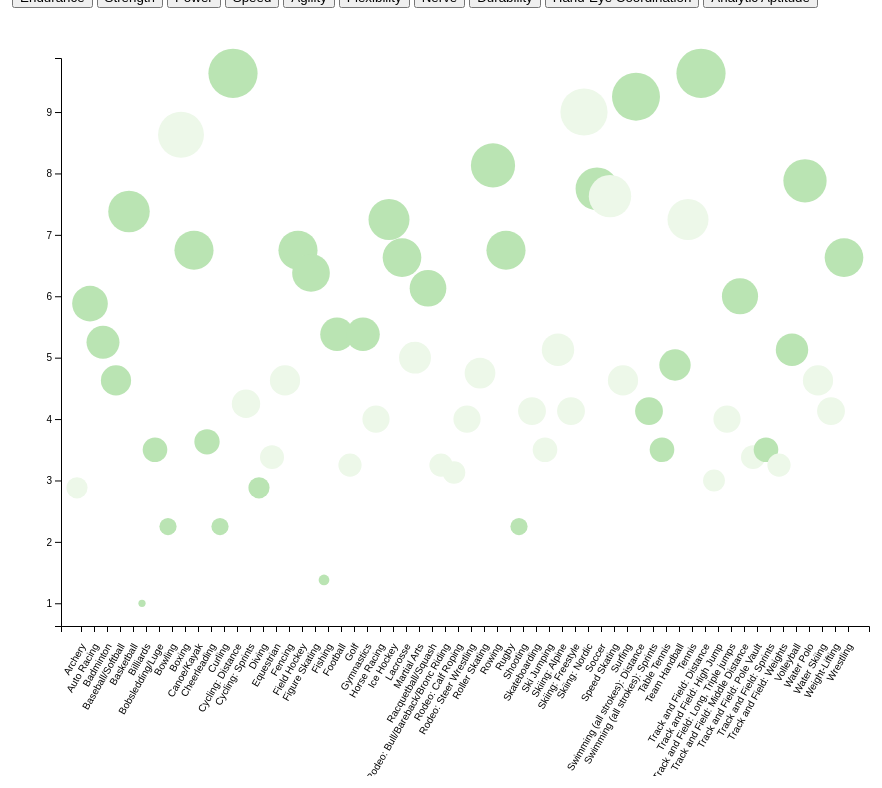
D3 v5 page, settled after 480 driven frames (8 s of simulated time); the page loaded 1 data file(s).


// ── script.js
d3.csv("./data/toughestsport/toughest_sport.csv").then(function(data) {
    console.log(data);

    var width = document.querySelector("#chart").clientWidth;
    var height = document.querySelector("#chart").clientHeight;
    var margin = {top: 50, left: 150, right: 50, bottom: 150};

var chartWidth = width - margin.left - margin.right;
var chartHeight = height - margin.top - margin.bottom;

    var svg = d3.select("#chart")
    .append("svg")
    .attr("width", width)
    .attr("height", height);

    var yes_team = data.filter(function(d) {
      return d.team_sport == "yes";
  });

    var no_team = data.filter(function(d) {
        return d.team_sport == "no";
    });


          
        var endurance = {
            min: d3.min(data, function(d) { return +d.endurance; }),
            max: d3.max(data, function(d) { return +d.endurance; })
        };

        var strength = {
            min: d3.min(data, function(d) { return +d.strength; }),
            max: d3.max(data, function(d) { return +d.strength; })
        };

        var power = {
          min: d3.min(data, function(d) { return +d.power; }),
          max: d3.max(data, function(d) { return +d.power; })
        };

        var speed = {
          min: d3.min(data, function(d) { return +d.speed; }),
          max: d3.max(data, function(d) { return +d.speed; })
        };


        var agility = {
          min: d3.min(data, function(d) { return +d.agility; }),
          max: d3.max(data, function(d) { return +d.agility; })
        };

        var flexibility = {
          min: d3.min(data, function(d) { return +d.flexibility; }),
          max: d3.max(data, function(d) { return +d.flexibility; })
        };

        var nerve = {
          min: d3.min(data, function(d) { return +d.nerve; }),
          max: d3.max(data, function(d) { return +d.nerve; })
        };


        var durability = {
          min: d3.min(data, function(d) { return +d.durability; }),
          max: d3.max(data, function(d) { return +d.durability; })
        };


        var h_e_coordination = {
          min: d3.min(data, function(d) { return +d.h_e_coordination; }),
          max: d3.max(data, function(d) { return +d.h_e_coordination; })
        };

        var ana = {
          min: d3.min(data, function(d) { return +d.ana; }),
          max: d3.max(data, function(d) { return +d.ana; })
        };

        var total = {
          min: d3.min(data, function(d) { return +d.total; }),
          max: d3.max(data, function(d) { return +d.total; })
        };

        var rank = {
          min: d3.min(data, function(d) { return +d.rank; }),
          max: d3.max(data, function(d) { return +d.rank; })
        };






//x and y scale domain//


        var xScale = d3.scaleBand()
        .domain(["Archery", "Auto Racing", "Badminton", "Baseball/Softball", "Basketball", "Billiards", "Bobsledding/Luge",
        "Bowling", "Boxing", "Canoe/Kayak", "Cheerleading", "Curling", "Cycling: Distance", "Cycling: Sprints",
        "Diving", "Equestrian", "Fencing", "Field Hockey", "Figure Skating", "Fishing", "Football", "Golf",
        "Gymnastics", "Horse Racing", "Ice Hockey", "Lacrosse", "Martial Arts", "Racquetball/Squash", "Rodeo: Bull/Bareback/Bronc Riding", "Rodeo: Calf Roping",
        "Rodeo: Steer Wrestling", "Roller Skating", "Rowing", "Rugby", "Shooting", "Skateboarding",
        "Ski Jumping", "Skiing: Alpine", "Skiing: Freestyle", "Skiing: Nordic", "Soccer", "Speed Skating",
        "Surfing", "Swimming (all strokes): Distance", "Swimming (all strokes): Sprints", "Table Tennis", "Team Handball", "Tennis", "Track and Field: Distance", 
        "Track and Field: High Jump", "Track and Field: Long, Triple jumps", "Track and Field: Middle Distance",
        "Track and Field: Pole Vault", "Track and Field: Sprints", "Track and Field: Weights",
        "Volleyball", "Water Polo", "Water Skiing", "Weight-Lifting", "Wrestling"])
        .rangeRound([margin.left, width-margin.right])
        .padding(0.3);

        var yScale = d3.scaleLinear()
            .domain([speed.min, speed.max])
            .range([height-margin.bottom, margin.top]);

        var colorScale = d3.scaleOrdinal(d3.schemeGreens[1,4]);


        var rScale = d3.scaleSqrt()
        .domain([nerve.min, nerve.max])
        .range([3, 25]);

// x and y scale drawing//

        var xAxis = svg.append("g")
        .attr("class","x axis")
        .attr("transform", `translate(0,${height-margin.bottom})`)
        .call(d3.axisBottom().scale(xScale))
        .selectAll("text")  
            .style("text-anchor", "end")
            .attr("dx", "-1.5em")
            .attr("dy", ".5em")
            .attr("transform", "rotate(-60)" );
        ;

    var yAxis = svg.append("g")
        .attr("class","axis")
        .attr("transform", `translate(${margin.left},0)`)
        .call(d3.axisLeft().scale(yScale));

    
    var xAxisLabel = svg.append("text")
        .attr("class","axisLabel")
        .attr("x", width/2)
        .attr("y", height-margin.bottom/2);

    var yAxisLabel = svg.append("text")
        .attr("class","axisLabel")
        .attr("transform","rotate(-90)")
        .attr("x",-height/2)
        .attr("y",margin.left/2);  

          //draw and label axis for circles//

          //endurance//

          var circle = svg.selectAll("circle")
          .data(data)
          .enter()
          .append("circle")
              .attr("cx", function(d) { return xScale(d.sport); })
              .attr("cy", function(d) { return yScale(d.endurance); })
              .attr("r", function(d) { return rScale(d.endurance); })
              .attr("fill", function(d) { return colorScale(d.team_sport); })
              .on("mouseover", function(d) {
  
                var cx = +d3.select(this).attr("cx") + 50;
                var cy = +d3.select(this).attr("cy") + 170;
             
                tooltip.style("visibility","visible")
                  .style("left", cx + "px")
                  .style("top", cy + "px")
                  .html(d.sport + "<br>" + d.total);
             
                d3.select(this)
                  .attr("stroke","purple")
                  .attr("stroke-width",2);
             
              }).on("mouseout", function() {
             
                tooltip.style("visibility","hidden");
             
                d3.select(this)
                  .attr("stroke","none")
                  .attr("stroke-width",0);
              })
             
  
      
       var tooltip = d3.select("#tooltip")
              .append("div")
              .attr("class","tooltip");
                          
  
      d3.select("#endurance").on("click", function() {
  
              var c = svg.selectAll("circle")
              .data(data, function(d) { return d.endurance; });
              c.enter()
              .append("circle")
                .attr("cx", function(d) { return xScale(d.sport); })
                .attr("cy", function(d) { return yScale(d.endurance); })
                .attr("r", function(d) { return rScale(d.endurance); })
                .attr("fill", function(d) { return colorScale(d.team_sport); })
                .on("mouseover", function(d) {
               
                  var cx = +d3.select(this).attr("cx") + 150;
                  var cy = +d3.select(this).attr("cy") + 570;
  
                  tooltip.style("visibility","visible")
                    .style("left", cx+"px")
                    .style("top", cy+"px")
                    .html(d.sport + "<br>" + d.total);
               
                  d3.select(this)
                    .attr("stroke","#010101")
                    .attr("stroke-width",3);
               
                }).on("mouseout", function() {
               
                  tooltip.style("visibility","hidden");
               
                  d3.select(this)
                    .attr("stroke","none")
                    .attr("stroke-width",0);
                })
              .merge(c)
                .transition()
                .duration(800)
                .attr("cx", function(d) { return xScale(d.sport); })
                .attr("cy", function(d) { return yScale(d.endurance); })
                .attr("r", function(d) { return rScale(d.endurance); })
                .attr("fill", function(d) { return colorScale(d.team_sport); })
        
              c.exit()
                .transition()
                .duration(800)
                .attr("r",0)
                .remove();
  
              
              
            })

            //strength//

                        
          d3.select("#strength").on("click", function() {
                
            var c = svg.selectAll("circle")
              .data(data, function(d) { return d.strength; });

            c.enter()
            .append("circle")
              .attr("cx", function(d) { return xScale(d.sport); })
              .attr("cy", function(d) { return yScale(d.strength); })
              .attr("r", function(d) { return rScale(d.strength); })
              .attr("fill", function(d) { return colorScale(d.team_sport); })
              .on("mouseover", function(d) {

                var cx = +d3.select(this).attr("cx") + 50;
                var cy = +d3.select(this).attr("cy") + 570;
            
                tooltip.style("visibility","visible")
                  .style("left", cx+"px")
                  .style("top", cy+"px")
                  .html(d.sport + "<br>" + d.total);
            
                d3.select(this)
                  .attr("stroke","#010101")
                  .attr("stroke-width",3);
            
              }).on("mouseout", function() {
            
                tooltip.style("visibility","hidden");
            
                d3.select(this)
                  .attr("stroke","none")
                  .attr("stroke-width",0);
              })
            .merge(c)
              .transition()
              .duration(800)
              .attr("cx", function(d) { return xScale(d.sport); })
              .attr("cy", function(d) { return yScale(d.strength); })
              .attr("r", function(d) { return rScale(d.strength); })
              .attr("fill", function(d) { return colorScale(d.team_sport); })

            c.exit()
              .transition()
              .duration(800)
              .attr("r",0)
              .remove();
          })

          //power//

          d3.select("#power").on("click", function() {
                
            var c = svg.selectAll("circle")
              .data(data, function(d) { return d.power; });

            c.enter()
            .append("circle")
              .attr("cx", function(d) { return xScale(d.sport); })
              .attr("cy", function(d) { return yScale(d.power); })
              .attr("r", function(d) { return rScale(d.power); })
              .attr("fill", function(d) { return colorScale(d.team_sport); })
              .on("mouseover", function(d) {

                var cx = +d3.select(this).attr("cx") + 50;
                var cy = +d3.select(this).attr("cy") + 570;
            
                tooltip.style("visibility","visible")
                  .style("left", cx+"px")
                  .style("top", cy+"px")
                  .html(d.sport + "<br>" + d.total);
            
                d3.select(this)
                  .attr("stroke","#010101")
                  .attr("stroke-width",3);
            
              }).on("mouseout", function() {
            
                tooltip.style("visibility","hidden");
            
                d3.select(this)
                  .attr("stroke","none")
                  .attr("stroke-width",0);
              })
            .merge(c)
              .transition()
              .duration(800)
              .attr("cx", function(d) { return xScale(d.sport); })
              .attr("cy", function(d) { return yScale(d.power); })
              .attr("r", function(d) { return rScale(d.power); })
              .attr("fill", function(d) { return colorScale(d.team_sport); })

            c.exit()
              .transition()
              .duration(800)
              .attr("r",0)
              .remove();
          })

            //speed//

            d3.select("#speed").on("click", function() {
                
              var c = svg.selectAll("circle")
                .data(data, function(d) { return d.speed; });
  
              c.enter()
              .append("circle")
                .attr("cx", function(d) { return xScale(d.sport); })
                .attr("cy", function(d) { return yScale(d.speed); })
                .attr("r", function(d) { return rScale(d.speed); })
                .attr("fill", function(d) { return colorScale(d.team_sport); })
                .on("mouseover", function(d) {
  
                  var cx = +d3.select(this).attr("cx") + 50;
                  var cy = +d3.select(this).attr("cy") + 570;
              
                  tooltip.style("visibility","visible")
                    .style("left", cx+"px")
                    .style("top", cy+"px")
                    .html(d.sport + "<br>" + d.total);
              
                  d3.select(this)
                    .attr("stroke","#010101")
                    .attr("stroke-width",3);
              
                }).on("mouseout", function() {
              
                  tooltip.style("visibility","hidden");
              
                  d3.select(this)
                    .attr("stroke","none")
                    .attr("stroke-width",0);
                })
              .merge(c)
                .transition()
                .duration(800)
                .attr("cx", function(d) { return xScale(d.sport); })
                .attr("cy", function(d) { return yScale(d.speed); })
                .attr("r", function(d) { return rScale(d.speed); })
                .attr("fill", function(d) { return colorScale(d.team_sport); })
  
              c.exit()
                .transition()
                .duration(800)
                .attr("r",0)
                .remove();
            })

    
            //agility//

            d3.select("#agility").on("click", function() {
                
              var c = svg.selectAll("circle")
                .data(data, function(d) { return d.agility; });
  
              c.enter()
              .append("circle")
                .attr("cx", function(d) { return xScale(d.sport); })
                .attr("cy", function(d) { return yScale(d.agility); })
                .attr("r", function(d) { return rScale(d.agility); })
                .attr("fill", function(d) { return colorScale(d.team_sport); })
                .on("mouseover", function(d) {
  
                  var cx = +d3.select(this).attr("cx") + 50;
                  var cy = +d3.select(this).attr("cy") + 570;
              
                  tooltip.style("visibility","visible")
                    .style("left", cx+"px")
                    .style("top", cy+"px")
                    .html(d.sport + "<br>" + d.total);
              
                  d3.select(this)
                    .attr("stroke","#010101")
                    .attr("stroke-width",3);
              
                }).on("mouseout", function() {
              
                  tooltip.style("visibility","hidden");
              
                  d3.select(this)
                    .attr("stroke","none")
                    .attr("stroke-width",0);
                })
              .merge(c)
                .transition()
                .duration(800)
                .attr("cx", function(d) { return xScale(d.sport); })
                .attr("cy", function(d) { return yScale(d.agility); })
                .attr("r", function(d) { return rScale(d.agility); })
                .attr("fill", function(d) { return colorScale(d.team_sport); })
  
              c.exit()
                .transition()
                .duration(800)
                .attr("r",0)
                .remove();
            })

        
            //flexibility//

            d3.select("#flexibility").on("click", function() {
                
              var c = svg.selectAll("circle")
                .data(data, function(d) { return d.flexibility; });
  
              c.enter()
              .append("circle")
                .attr("cx", function(d) { return xScale(d.sport); })
                .attr("cy", function(d) { return yScale(d.flexibility); })
                .attr("r", function(d) { return rScale(d.flexibility); })
                .attr("fill", function(d) { return colorScale(d.team_sport); })
                .on("mouseover", function(d) {
  
                  var cx = +d3.select(this).attr("cx") + 50;
                  var cy = +d3.select(this).attr("cy") + 570;
              
                  tooltip.style("visibility","visible")
                    .style("left", cx+"px")
                    .style("top", cy+"px")
                    .html(d.sport + "<br>" + d.total);
              
                  d3.select(this)
                    .attr("stroke","#010101")
                    .attr("stroke-width",3);
              
                }).on("mouseout", function() {
              
                  tooltip.style("visibility","hidden");
              
                  d3.select(this)
                    .attr("stroke","none")
                    .attr("stroke-width",0);
                })
              .merge(c)
                .transition()
                .duration(800)
                .attr("cx", function(d) { return xScale(d.sport); })
                .attr("cy", function(d) { return yScale(d.flexibility); })
                .attr("r", function(d) { return rScale(d.flexibility); })
                .attr("fill", function(d) { return colorScale(d.team_sport); })
  
              c.exit()
                .transition()
                .duration(800)
                .attr("r",0)
                .remove();
            })

                //nerve//

                d3.select("#nerve").on("click", function() {
                
                  var c = svg.selectAll("circle")
                    .data(data, function(d) { return d.nerve; });
      
                  c.enter()
                  .append("circle")
                    .attr("cx", function(d) { return xScale(d.sport); })
                    .attr("cy", function(d) { return yScale(d.nerve); })
                    .attr("r", function(d) { return rScale(d.nerve); })
                    .attr("fill", function(d) { return colorScale(d.team_sport); })
                    .on("mouseover", function(d) {
      
                      var cx = +d3.select(this).attr("cx") + 50;
                      var cy = +d3.select(this).attr("cy") + 570;
                  
                      tooltip.style("visibility","visible")
                        .style("left", cx+"px")
                        .style("top", cy+"px")
                        .html(d.sport + "<br>" + d.total);
                  
                      d3.select(this)
                        .attr("stroke","#010101")
                        .attr("stroke-width",3);
                  
                    }).on("mouseout", function() {
                  
                      tooltip.style("visibility","hidden");
                  
                      d3.select(this)
                        .attr("stroke","none")
                        .attr("stroke-width",0);
                    })
                  .merge(c)
                    .transition()
                    .duration(800)
                    .attr("cx", function(d) { return xScale(d.sport); })
                    .attr("cy", function(d) { return yScale(d.nerve); })
                    .attr("r", function(d) { return rScale(d.nerve); })
                    .attr("fill", function(d) { return colorScale(d.team_sport); })
      
                  c.exit()
                    .transition()
                    .duration(800)
                    .attr("r",0)
                    .remove();
                })

                    //nerve//

                d3.select("#nerve").on("click", function() {
                
                  var c = svg.selectAll("circle")
                    .data(data, function(d) { return d.nerve; });
      
                  c.enter()
                  .append("circle")
                    .attr("cx", function(d) { return xScale(d.sport); })
                    .attr("cy", function(d) { return yScale(d.nerve); })
                    .attr("r", function(d) { return rScale(d.nerve); })
                    .attr("fill", function(d) { return colorScale(d.team_sport); })
                    .on("mouseover", function(d) {
      
                      var cx = +d3.select(this).attr("cx") + 50;
                      var cy = +d3.select(this).attr("cy") + 570;
                  
                      tooltip.style("visibility","visible")
                        .style("left", cx+"px")
                        .style("top", cy+"px")
                        .html(d.sport + "<br>" + d.total);
                  
                      d3.select(this)
                        .attr("stroke","#010101")
                        .attr("stroke-width",3);
                  
                    }).on("mouseout", function() {
                  
                      tooltip.style("visibility","hidden");
                  
                      d3.select(this)
                        .attr("stroke","none")
                        .attr("stroke-width",0);
                    })
                  .merge(c)
                    .transition()
                    .duration(800)
                    .attr("cx", function(d) { return xScale(d.sport); })
                    .attr("cy", function(d) { return yScale(d.nerve); })
                    .attr("r", function(d) { return rScale(d.nerve); })
                    .attr("fill", function(d) { return colorScale(d.team_sport); })
      
                  c.exit()
                    .transition()
                    .duration(800)
                    .attr("r",0)
                    .remove();
                })
            
            //durability//

            d3.select("#durability").on("click", function() {
                
            var c = svg.selectAll("circle")
              .data(data, function(d) { return d.durability; });
        
              c.enter()
                .append("circle")
                  .attr("cx", function(d) { return xScale(d.sport); })
                  .attr("cy", function(d) { return yScale(d.durability); })
                  .attr("r", function(d) { return rScale(d.durability); })
                  .attr("fill", function(d) { return colorScale(d.team_sport); })
                  .on("mouseover", function(d) {
        
                        var cx = +d3.select(this).attr("cx") + 50;
                        var cy = +d3.select(this).attr("cy") + 570;
                    
                        tooltip.style("visibility","visible")
                          .style("left", cx+"px")
                          .style("top", cy+"px")
                          .html(d.sport + "<br>" + d.total);
                    
                        d3.select(this)
                          .attr("stroke","#010101")
                          .attr("stroke-width",3);
                    
                      }).on("mouseout", function() {
                    
                        tooltip.style("visibility","hidden");
                    
                        d3.select(this)
                          .attr("stroke","none")
                          .attr("stroke-width",0);
                      })
                    .merge(c)
                      .transition()
                      .duration(800)
                      .attr("cx", function(d) { return xScale(d.sport); })
                      .attr("cy", function(d) { return yScale(d.durability); })
                      .attr("r", function(d) { return rScale(d.durability); })
                      .attr("fill", function(d) { return colorScale(d.team_sport); })
        
                    c.exit()
                      .transition()
                      .duration(800)
                      .attr("r",0)
                      .remove();
                  })
                
            //durability//

            d3.select("#h_e_coordination").on("click", function() {
                
              var c = svg.selectAll("circle")
                .data(data, function(d) { return d.h_e_coordination; });
          
                c.enter()
                  .append("circle")
                    .attr("cx", function(d) { return xScale(d.sport); })
                    .attr("cy", function(d) { return yScale(d.h_e_coordination); })
                    .attr("r", function(d) { return rScale(d.h_e_coordination); })
                    .attr("fill", function(d) { return colorScale(d.team_sport); })
                    .on("mouseover", function(d) {
          
                          var cx = +d3.select(this).attr("cx") + 50;
                          var cy = +d3.select(this).attr("cy") + 570;
                      
                          tooltip.style("visibility","visible")
                            .style("left", cx+"px")
                            .style("top", cy+"px")
                            .html(d.sport + "<br>" + d.total);
                      
                          d3.select(this)
                            .attr("stroke","#010101")
                            .attr("stroke-width",3);
                      
                        }).on("mouseout", function() {
                      
                          tooltip.style("visibility","hidden");
                      
                          d3.select(this)
                            .attr("stroke","none")
                            .attr("stroke-width",0);
                        })
                      .merge(c)
                        .transition()
                        .duration(800)
                        .attr("cx", function(d) { return xScale(d.sport); })
                        .attr("cy", function(d) { return yScale(d.h_e_coordination); })
                        .attr("r", function(d) { return rScale(d.h_e_coordination); })
                        .attr("fill", function(d) { return colorScale(d.team_sport); })
          
                      c.exit()
                        .transition()
                        .duration(800)
                        .attr("r",0)
                        .remove();
                    })

                   
            //analytic aptitide//

            d3.select("#ana").on("click", function() {
                
              var c = svg.selectAll("circle")
                .data(data, function(d) { return d.ana; });
          
                c.enter()
                  .append("circle")
                    .attr("cx", function(d) { return xScale(d.sport); })
                    .attr("cy", function(d) { return yScale(d.ana); })
                    .attr("r", function(d) { return rScale(d.ana); })
                    .attr("fill", function(d) { return colorScale(d.team_sport); })
                    .on("mouseover", function(d) {
          
                          var cx = +d3.select(this).attr("cx") + 50;
                          var cy = +d3.select(this).attr("cy") + 570;
                      
                          tooltip.style("visibility","visible")
                            .style("left", cx+"px")
                            .style("top", cy+"px")
                            .html(d.sport + "<br>" + d.total);
                      
                          d3.select(this)
                            .attr("stroke","#010101")
                            .attr("stroke-width",3);
                      
                        }).on("mouseout", function() {
                      
                          tooltip.style("visibility","hidden");
                      
                          d3.select(this)
                            .attr("stroke","none")
                            .attr("stroke-width",0);
                        })
                      .merge(c)
                        .transition()
                        .duration(800)
                        .attr("cx", function(d) { return xScale(d.sport); })
                        .attr("cy", function(d) { return yScale(d.ana); })
                        .attr("r", function(d) { return rScale(d.ana); })
                        .attr("fill", function(d) { return colorScale(d.team_sport); })
          
                      c.exit()
                        .transition()
                        .duration(800)
                        .attr("r",0)
                        .remove();
                    })

   });
        



### data: data/toughestsport/toughest_sport.csv
sport, endurance, strength, power, speed, agility, flexibility, nerve, durability, h_e_coordination, ana, total, rank, team_sport
Boxing, 8.63, 8.13, 8.63, 6.38, 6.25, 4.38, 8.88, 8.5, 7, 5.63, 72.38, 1, no
Ice Hockey, 7.25, 7.13, 7.88, 7.75, 7.63, 4.88, 6, 8.25, 7.5, 7.5, 71.75, 2, yes
Football, 5.38, 8.63, 8.13, 7.13, 6.38, 4.38, 7.25, 8.5, 5.5, 7.13, 68.38, 3, yes
Basketball, 7.38, 6.25, 6.5, 7.25, 8.13, 5.63, 4.13, 7.75, 7.5, 7.38, 67.88, 4, yes
Wrestling, 6.63, 8.38, 7.13, 5.13, 6.38, 7.5, 5, 6.75, 4.25, 6.38, 63.5, 5, yes
Martial Arts, 5, 5.88, 7.75, 6.38, 6, 7, 6.63, 5.88, 6, 6.88, 63.38, 6, no
Tennis, 7.25, 5.13, 7.13, 6.75, 7.75, 5.63, 3, 5, 8.38, 6.75, 62.75, 7, no
Gymnastics, 5.38, 6.13, 6.63, 5, 6.38, 10, 7.5, 6.88, 4.5, 4.13, 62.5, 8, yes
Baseball/Softball, 4.63, 5.75, 7.63, 6.5, 6.75, 4.75, 5.13, 5.63, 9.25, 6.25, 62.25, 9, yes
Soccer, 7.75, 4.5, 5.13, 7.25, 8.25, 4.75, 3.63, 6.25, 6.5, 7.5, 61.5, 10, yes
Skiing: Alpine, 5.13, 5.25, 6, 7.38, 6.13, 5.63, 8.38, 6, 5.13, 5.63, 60.62, 11, no
Water Polo, 7.88, 6.63, 6.88, 5.38, 6.38, 5, 4.25, 6.38, 6.25, 5.63, 60.62, 11, yes
Rugby, 6.75, 7, 6.38, 5.88, 6, 4.13, 6.5, 7.88, 4.38, 5.63, 60.5, 13, yes
Lacrosse, 6.63, 5.13, 5.75, 7, 6.63, 4.75, 4.38, 6.13, 7.13, 6.88, 60.38, 14, yes
Rodeo: Steer Wrestling, 4, 7, 7.88, 3.88, 4.88, 5, 7.88, 6.88, 5.13, 4, 56.5, 15, no
Track and Field: Pole Vault, 3.38, 6.88, 7.25, 6.13, 5.38, 7, 6.63, 4.25, 5.25, 3.75, 55.88, 16, no
Field Hockey, 6.75, 4.5, 5.38, 6, 5.75, 4.63, 3.75, 5, 6.63, 6.5, 54.88, 17, yes
Speed Skating, 7.63, 7.25, 7.38, 8.88, 4, 4.25, 4.5, 4.63, 2.88, 3.5, 54.88, 17, no
Figure Skating, 6.38, 5.25, 6.63, 5.13, 6.88, 8.25, 4.88, 4, 3.13, 4.25, 54.75, 19, yes
Cycling: Distance, 9.63, 6.38, 6.25, 5.13, 3.75, 2.63, 5.88, 6.88, 3, 4.88, 54.38, 20, yes
Volleyball, 5.13, 4.88, 6.63, 5, 7, 5.13, 2.88, 4.63, 7.25, 5.88, 54.38, 20, yes
Racquetball/Squash, 6.13, 3.75, 5, 5.5, 7.25, 5.88, 2.38, 2.88, 8.38, 6.5, 53.62, 22, yes
Surfing, 4.63, 5, 4.13, 4.25, 6.63, 5.5, 8.25, 5.5, 4.38, 4.88, 53.12, 23, no
Fencing, 4.63, 3.75, 4.25, 5.13, 6.13, 5.63, 4.88, 4.25, 7.25, 6.88, 52.75, 24, no
Skiing: Freestyle, 4.13, 5.13, 4.88, 5.13, 6.63, 6.88, 6.63, 5.13, 4.13, 3.88, 52.5, 25, no
Team Handball, 4.88, 3.88, 5.38, 5.5, 6, 4.5, 3, 3.88, 7.88, 5.88, 50.75, 26, yes
Cycling: Sprints, 4.25, 6.13, 7.88, 7.5, 4, 2.88, 4.75, 4.5, 3.63, 4.5, 50, 27, no
Bobsledding/Luge, 3.5, 5.5, 6.5, 6.75, 4.13, 3.25, 7.75, 3.5, 4.13, 4.25, 49.25, 28, yes
Ski Jumping, 3.5, 4.5, 5.75, 4.63, 4, 5, 9, 4.63, 4.38, 3.5, 48.88, 29, no
Badminton, 5.25, 3.25, 4, 5.63, 7.38, 5.25, 1.25, 2.63, 7.25, 6.13, 48, 30, yes
Skiing: Nordic, 9, 5.75, 4.38, 5.13, 4, 4, 2.75, 5.5, 3.63, 3.88, 48, 30, no
Auto Racing, 5.88, 3.5, 2.63, 1.63, 2.75, 1.75, 9.88, 4.38, 8, 7.5, 47.88, 32, yes
Track and Field: High Jump, 3, 6, 7, 6.13, 5.63, 6.63, 3.5, 3.5, 3.5, 2.88, 47.75, 33, no
Track and Field: Long, Triple jumps, 4, 5.63, 7.13, 6.75, 5, 5.75, 2.75, 3.25, 4, 3.13, 47.38, 34, no
Diving, 2.88, 5.13, 4.63, 3, 3.5, 8.5, 8.38, 5, 3, 3, 47, 35, yes
Swimming (all strokes): Distance, 9.25, 5.25, 4.63, 5.5, 3.63, 5.5, 2.63, 4.63, 2.88, 3, 46.88, 36, yes
Skateboarding, 4.13, 3.75, 3.75, 4.13, 6.13, 5.13, 6.5, 5.25, 4.88, 3.13, 46.75, 37, no
Track and Field: Sprints, 3.5, 5.13, 7.25, 9.88, 4.63, 5.13, 2, 4.13, 2.63, 2.38, 46.62, 38, yes
Rowing, 8.13, 7.75, 7.13, 4, 2.5, 4, 1.75, 4.38, 2.88, 3.63, 46.12, 39, yes
Rodeo: Calf Roping, 3.13, 5.38, 5, 4.25, 5.63, 3.88, 4.88, 3.75, 6.38, 3.75, 46, 40, no
Track and Field: Distance, 9.63, 5.25, 3.75, 6, 3.25, 4.38, 2, 5.75, 1.88, 4.13, 46, 40, yes
Rodeo: Bull/Bareback/Bronc Riding, 3.25, 5.38, 4, 1.75, 3.63, 4.25, 9.5, 7.38, 3.63, 3.13, 45.88, 42, no
Track and Field: Middle Distance, 6, 5.13, 5.13, 7.75, 4, 4.88, 2, 4.75, 2.13, 3.75, 45.5, 43, yes
Weight-Lifting, 4.13, 9.25, 9.75, 2.63, 2.5, 3.38, 4, 4.75, 2.25, 2.38, 45, 44, no
Swimming (all strokes): Sprints, 4.13, 5.25, 6.25, 7.88, 3.63, 5.5, 2.5, 3.25, 2.75, 3, 44.12, 45, yes
Water Skiing, 4.63, 5, 4.5, 3, 4.25, 4.75, 5.88, 4.63, 4.13, 3.25, 44, 46, no
Table Tennis, 3.5, 2.5, 4.63, 4.13, 5.88, 4.25, 1.38, 1.88, 8.88, 6, 43, 47, yes
Track and Field: Weights, 3.25, 7.88, 9.13, 3, 3.13, 3, 2.25, 3.63, 4, 2.88, 42.12, 48, no
Canoe/Kayak, 6.75, 5.25, 5.63, 3.5, 2.75, 3.88, 3.63, 3.25, 3.13, 4.25, 42, 49, yes
Horse Racing, 4, 3.88, 2.88, 1.38, 2.88, 3.75, 8, 4.5, 3.88, 6.5, 41.62, 50, no
Golf, 3.25, 3.88, 6.13, 1.63, 1.75, 4, 2.5, 2.38, 6, 6.38, 37.88, 51, no
Cheerleading, 3.63, 3.63, 3.38, 2.25, 4.13, 7.5, 3.63, 3.38, 2.5, 2.25, 36.25, 52, yes
Roller Skating, 4.75, 3.38, 4, 5.13, 4, 3.5, 2.63, 3.38, 2.88, 2.63, 36.25, 52, no
Equestrian, 3.38, 3.25, 1.75, 1.25, 2.5, 2.88, 6, 2.75, 2.88, 5.13, 31.75, 54, no
Archery, 2.88, 4.5, 3.13, 1.13, 1.63, 2.63, 2.75, 2.13, 6.63, 3.25, 30.62, 55, no
Curling, 2.25, 2.63, 2.5, 1.5, 2.25, 2.63, 1.75, 1.5, 4.88, 5.63, 27.5, 56, yes
Bowling, 2.25, 2.75, 3.38, 1, 1.88, 2.38, 1.63, 1.25, 4.75, 4.13, 25.38, 57, yes
Shooting, 2.25, 2.5, 1.38, 0.88, 1.13, 1.75, 2.38, 1.88, 6.75, 4, 24.88, 58, yes
Billiards, 1, 1, 1.75, 0.75, 1, 2.63, 1.63, 0.75, 5.25, 5.75, 21.5, 59, yes
Fishing, 1.38, 1.63, 1.25, 0.63, 1.5, 1.13, 0.88, 0.88, 2.38, 2.88, 14.5, 60, yes